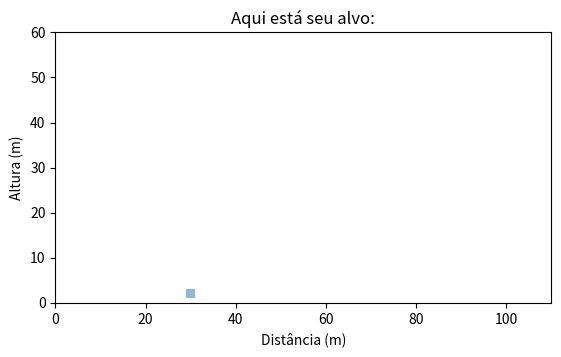

Recreate this plot in Python. (Note: this script raises an exception after producing the figure.)
import random
import numpy as np
import matplotlib.pyplot as plt

#gerador de alvo
p1x = random.randint(10,100) #atribui um numero aleatório para ser a posição no eixo x do canto inferior esquerdo do alvo
p1y = random.randint(0,5) #atribui um numero aleatório para ser a posição no eixo y do canto inferior esquerdo do alvo
#gera as coordenadas dos vértices do alvo de 2m/2m a partir das coordenadas geradas aleatoriamente
alvo = np.array([[p1x,p1y], [p1x+2,p1y ], [p1x+2, p1y+2], [p1x, p1y+2]]) 


 
 
# Mostra a figura
plt.title("Aqui está seu alvo:")
plt.axis("Scaled")
plt.axis([0, 110, 0, 60])
plt.fill(*alvo.T, alpha=0.5)
plt.xlabel('Distância (m)')
plt.ylabel('Altura (m)')
plt.show()

#-------------------------------------------------------------------------------------------
acerto=False
while (acerto==False):
    #Dados de lançamento
    angle_degrees =float(input("Qual o ângulo do lançamento?"))  # Ângulo de lançamento em graus
    velocity = float(input("Qual a velocidade do lançamento?"))  # Força de lançamento

    #Converter o ângulo para radianos
    angle_radians = np.radians(angle_degrees)

    #Componentes da velocidade inicial
    v0x = velocity * np.cos(angle_radians)
    v0y = velocity * np.sin(angle_radians)

    #Parâmetros da trajetória
    g = 9.8  # Aceleração devida à gravidade (m/s^2)
    t_total = (2 * v0y) / g  # Tempo total de voo

    #Vetor de tempo
    t = np.linspace(0, t_total, num=100)


    #Calcular as posições
    x = v0x * t
    y = v0y * t - 0.5 * g * t**2

    #para cada momento do tempo calculado
    for i in t:
        acerto = False
        #verifica posição do projétil
        posx = v0x * i
        posy = v0y * i - 0.5 * g * i**2
        #verifica se o projétil esta dentro do alvo
        if (posx>=p1x and posx<=p1x+2):
            if(posy>=p1y and posy<=p1y+2):
                plt.plot(posx,posy, "ro")
                acerto = True
                break


    if (acerto)==False:

        plt.title('você errou o alvo com ângulo de '+str(angle_degrees)+"º e velocidade de "+str(velocity)+" m/s")
    else:
        plt.title('você acertou o alvo com ângulo de '+str(angle_degrees)+"º e velocidade de "+str(velocity)+" m/s")

    #Plotar a trajetória com o alvo
    plt.axis("Scaled")
    plt.axis([0, 110, 0, 60])
    plt.plot(x, y)
    plt.fill(*alvo.T, alpha=0.5)
    plt.xlabel('Distância (m)')
    plt.ylabel('Altura (m)')

    plt.grid(True)
    plt.show()
